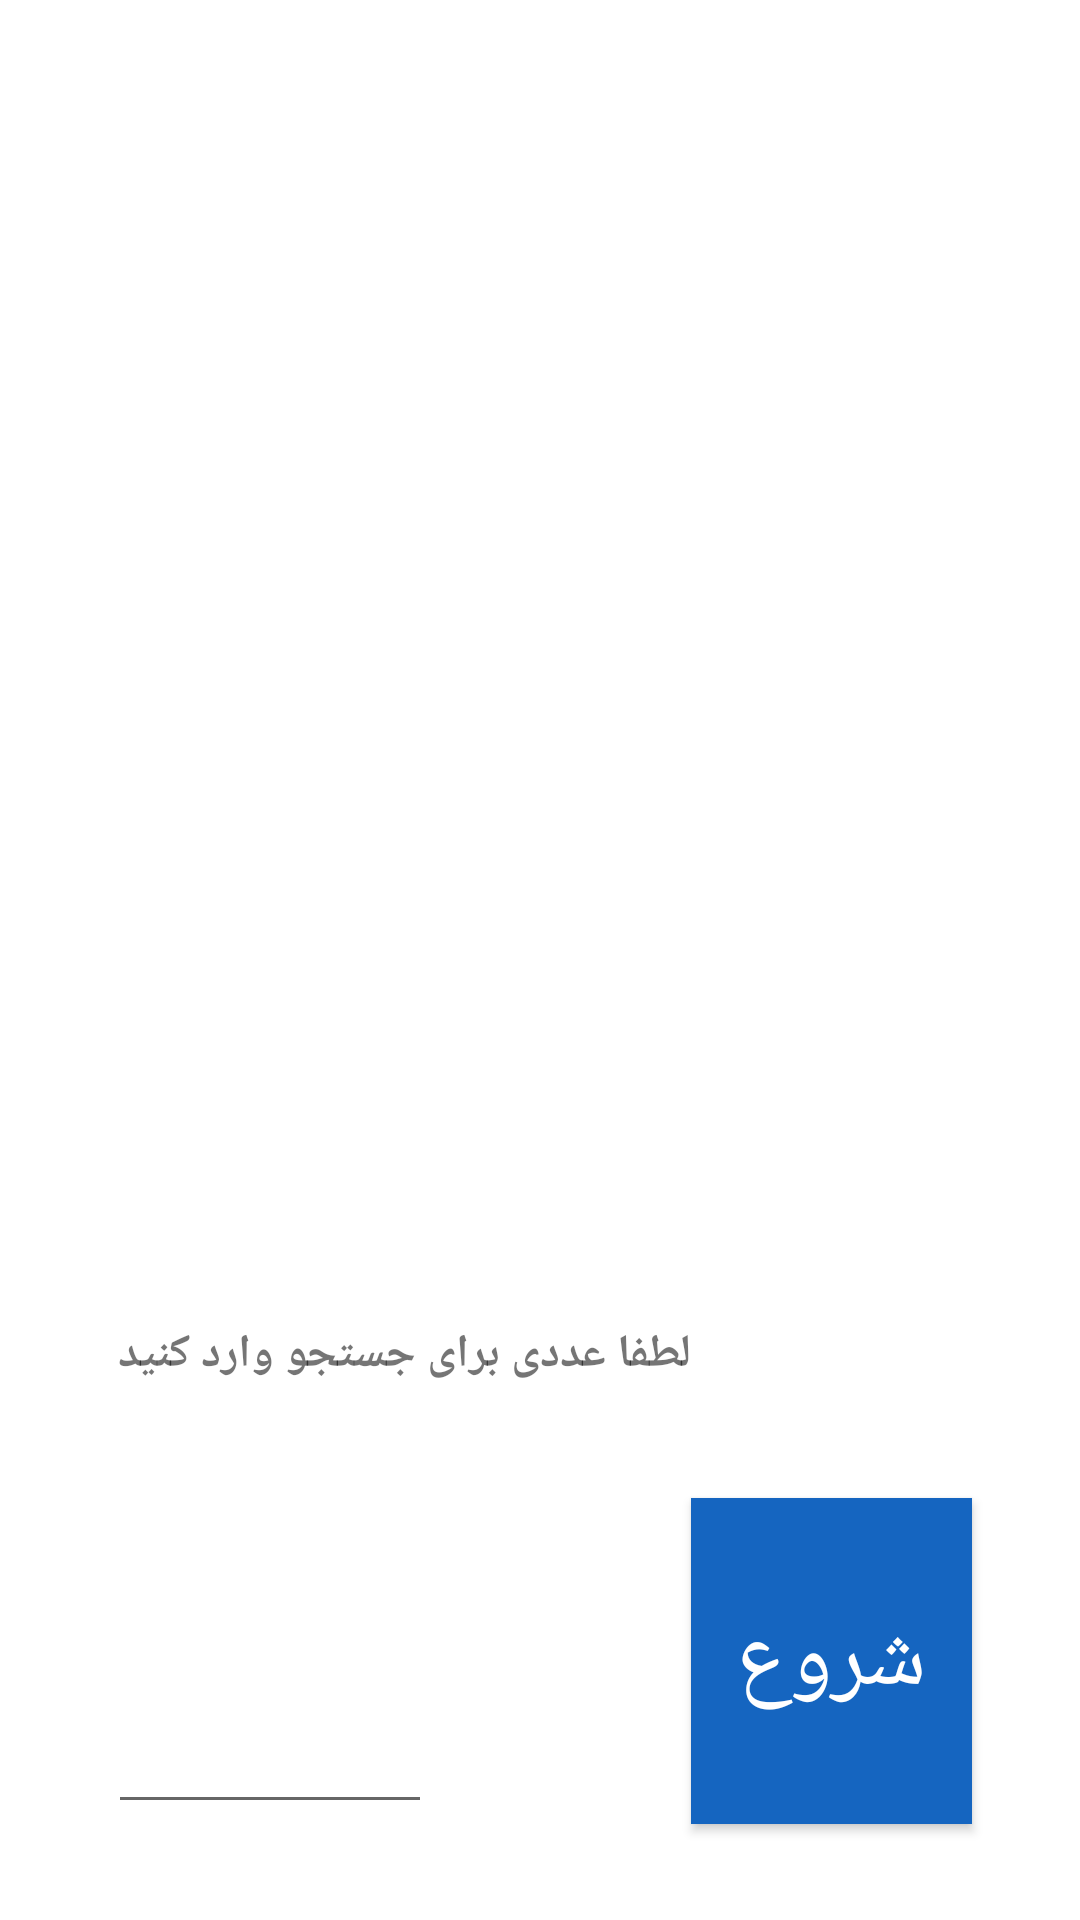

Reconstruct the res/layout file that produces this screen, plus the resources it refers to.
<!-- AndroidManifest.xml: activity theme AppTheme.No.Actionbar -->
<!-- res/layout/activity_select.xml -->
<?xml version="1.0" encoding="utf-8"?>
<androidx.constraintlayout.widget.ConstraintLayout xmlns:android="http://schemas.android.com/apk/res/android"
    xmlns:app="http://schemas.android.com/apk/res-auto"
    xmlns:tools="http://schemas.android.com/tools"
    android:layout_width="match_parent"
    android:layout_height="match_parent"
    tools:context=".DFS_BFS.SelectActivity">

    <TextView
        android:id="@+id/textView3"
        android:layout_width="0dp"
        android:layout_height="0dp"
        android:autoSizeTextType="uniform"
        android:gravity="right|center_vertical"
        android:maxLines="1"
        android:text="لطفا عددی برای جستجو وارد کنید"
        android:textStyle="bold"
        app:layout_constraintBottom_toTopOf="@+id/guideline60"
        app:layout_constraintEnd_toEndOf="@+id/guideline59"
        app:layout_constraintStart_toStartOf="@+id/guideline55"
        app:layout_constraintTop_toTopOf="@+id/guideline58" />

    <androidx.constraintlayout.widget.Guideline
        android:id="@+id/guideline55"
        android:layout_width="wrap_content"
        android:layout_height="wrap_content"
        android:orientation="vertical"
        app:layout_constraintGuide_percent="0.1" />

    <androidx.constraintlayout.widget.Guideline
        android:id="@+id/guideline56"
        android:layout_width="wrap_content"
        android:layout_height="wrap_content"
        android:orientation="vertical"
        app:layout_constraintGuide_percent="0.9" />

    <androidx.constraintlayout.widget.Guideline
        android:id="@+id/guideline59"
        android:layout_width="wrap_content"
        android:layout_height="wrap_content"
        android:orientation="vertical"
        app:layout_constraintGuide_percent="0.64" />

    <androidx.constraintlayout.widget.Guideline
        android:id="@+id/guideline61"
        android:layout_width="wrap_content"
        android:layout_height="wrap_content"
        android:orientation="vertical"
        app:layout_constraintGuide_percent="0.4" />

    <androidx.constraintlayout.widget.Guideline
        android:id="@+id/guideline57"
        android:layout_width="wrap_content"
        android:layout_height="wrap_content"
        android:orientation="horizontal"
        app:layout_constraintGuide_percent="0.95" />

    <androidx.constraintlayout.widget.Guideline
        android:id="@+id/guideline58"
        android:layout_width="wrap_content"
        android:layout_height="wrap_content"
        android:orientation="horizontal"
        app:layout_constraintGuide_percent="0.63" />

    <androidx.constraintlayout.widget.Guideline
        android:id="@+id/guideline60"
        android:layout_width="wrap_content"
        android:layout_height="wrap_content"
        android:orientation="horizontal"
        app:layout_constraintGuide_percent="0.78" />

    <Button
        android:id="@+id/btn_search"
        style="@style/AppTheme.Button"
        android:layout_width="0dp"
        android:layout_height="0dp"
        android:autoSizeMaxTextSize="30sp"
        android:autoSizeTextType="uniform"
        android:text="شروع"
        app:layout_constraintBottom_toTopOf="@+id/guideline57"
        app:layout_constraintEnd_toEndOf="@+id/guideline56"
        app:layout_constraintStart_toEndOf="@+id/guideline59"
        app:layout_constraintTop_toTopOf="@+id/guideline60" />

    <EditText
        android:id="@+id/edt_number_search"
        android:layout_width="0dp"
        android:layout_height="0dp"
        android:ems="10"
        android:inputType="numberSigned"
        app:layout_constraintBottom_toTopOf="@+id/guideline57"
        app:layout_constraintEnd_toEndOf="@+id/guideline61"
        app:layout_constraintStart_toEndOf="@+id/guideline55"
        app:layout_constraintTop_toTopOf="@+id/guideline60" />

    <ImageView
        android:id="@+id/img_tree"
        android:layout_width="0dp"
        android:layout_height="0dp"
        android:scaleType="fitCenter"
        app:layout_constraintBottom_toTopOf="@+id/guideline58"
        app:layout_constraintEnd_toEndOf="@+id/guideline56"
        app:layout_constraintStart_toEndOf="@+id/guideline55"
        app:layout_constraintTop_toTopOf="parent" />

</androidx.constraintlayout.widget.ConstraintLayout>
<!-- resources referenced by this layout -->
<resources>
  <style name="AppTheme.Button" parent="Widget.AppCompat.Button.Colored">
          <item name="android:textColor">@color/white</item>
          <item name="android:background">@color/blue</item>
      </style>
  <style name="AppTheme.No.Actionbar" parent="Theme.AppCompat.Light.DarkActionBar">
          
          <item name="colorPrimary">@color/colorPrimary</item>
          <item name="colorPrimaryDark">@color/colorPrimaryDark</item>
          <item name="colorAccent">@color/colorAccent</item>
          <item name="windowNoTitle">true</item>
          <item name="android:windowFullscreen">true</item>
          <item name="android:windowBackground">@color/white</item>
  
      </style>
  <color name="white">#fff</color>
  <color name="blue">#1565C0</color>
  <color name="colorPrimary">#3F51B5</color>
  <color name="colorPrimaryDark">#303F9F</color>
  <color name="colorAccent">#FF4081</color>
</resources>
